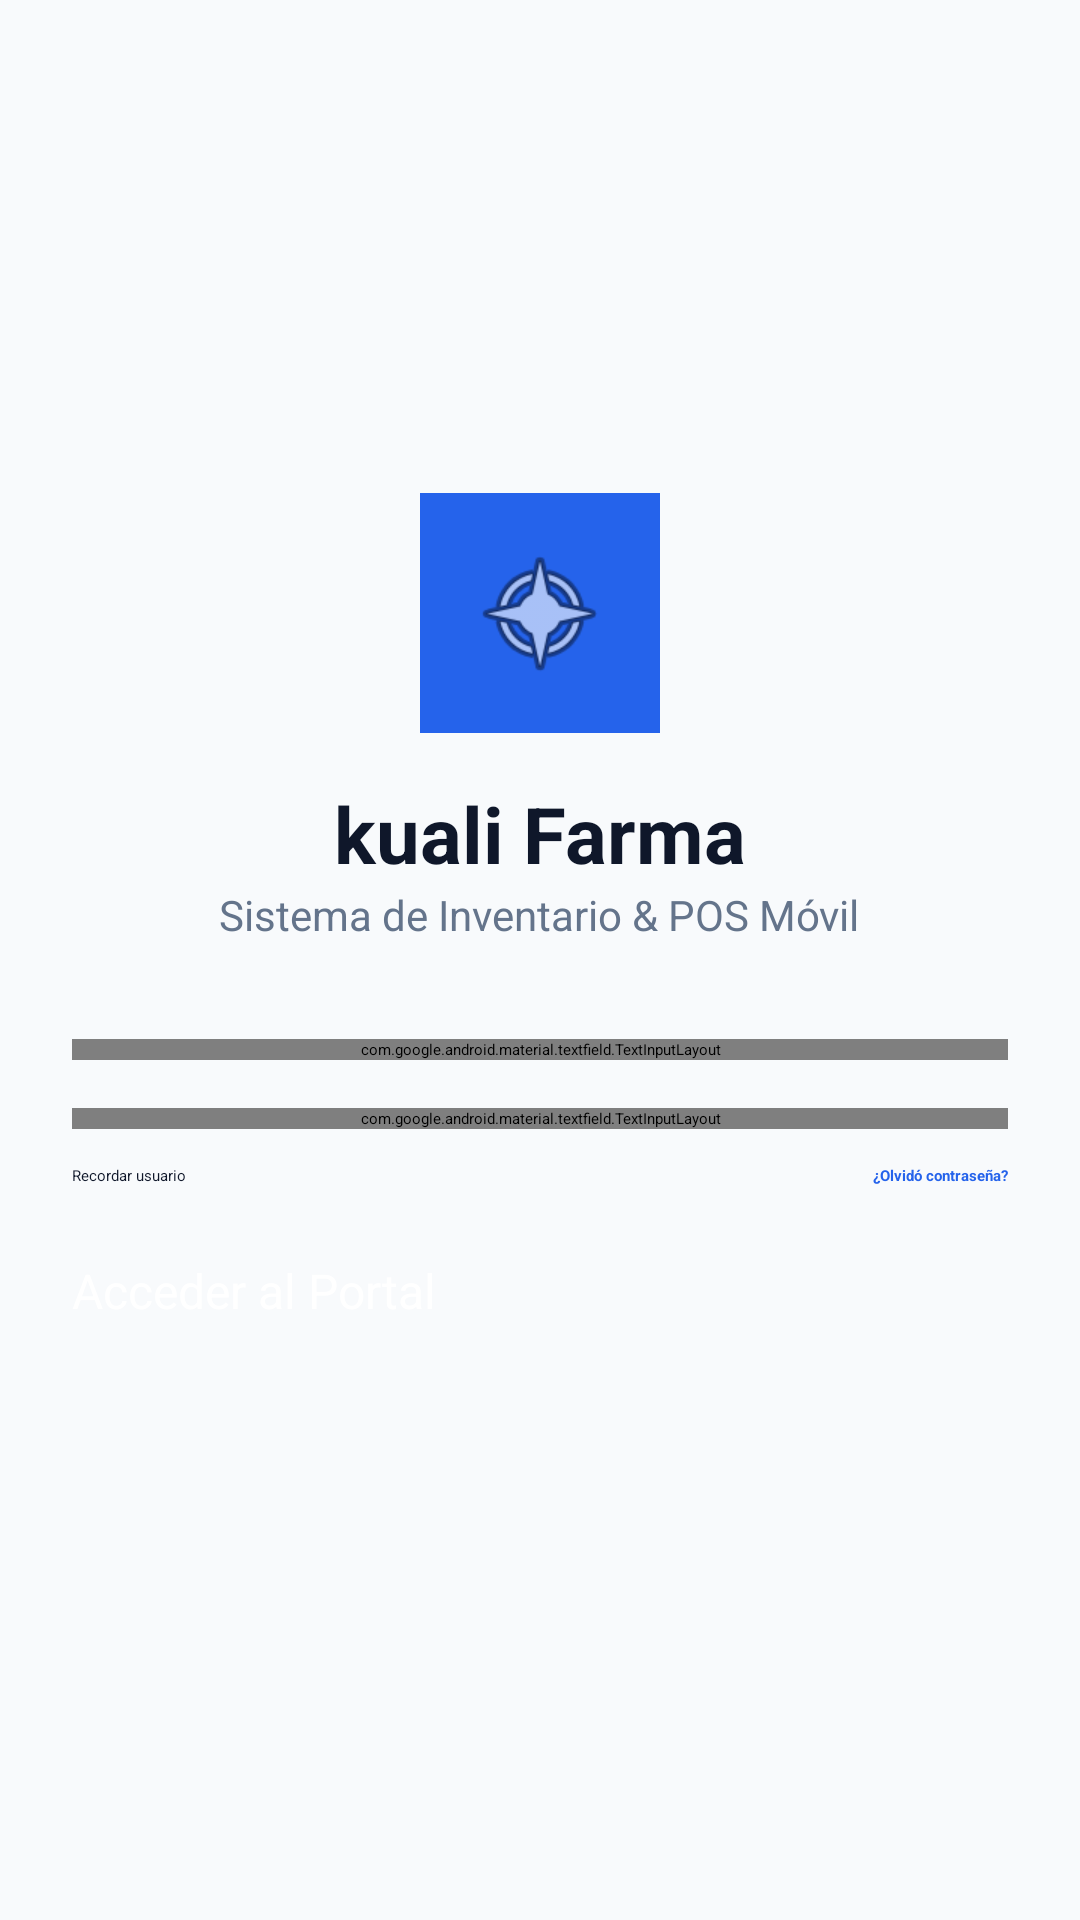

This screen was rendered from an Android layout file. Write that file and the resources it references.
<!-- AndroidManifest.xml: application theme Theme.KualiFarma -->
<!-- res/layout/activity_login.xml -->
<?xml version="1.0" encoding="utf-8"?>

<ScrollView xmlns:android="http://schemas.android.com/apk/res/android"
    xmlns:app="http://schemas.android.com/apk/res-auto"
    android:layout_width="match_parent"
    android:layout_height="match_parent"
    android:background="#F8FAFC"
    android:fillViewport="true">

    <LinearLayout
        android:layout_width="match_parent"
        android:layout_height="wrap_content"
        android:gravity="center"
        android:orientation="vertical"
        android:padding="24dp">

        <ImageView
            android:layout_width="80dp"
            android:layout_height="80dp"
            android:background="#2563EB"
            android:padding="16dp"
            android:src="@android:drawable/ic_menu_compass"
            app:tint="#FFFFFF" />

        <TextView
            android:layout_width="wrap_content"
            android:layout_height="wrap_content"
            android:layout_marginTop="16dp"
            android:text="kuali Farma"
            android:textColor="#0F172A"
            android:textSize="26sp"
            android:textStyle="bold" />

        <TextView
            android:layout_width="wrap_content"
            android:layout_height="wrap_content"
            android:text="Sistema de Inventario &amp; POS Móvil"
            android:textColor="#64748B"
            android:textSize="14sp" />

        <com.google.android.material.textfield.TextInputLayout
            style="@style/Widget.MaterialComponents.TextInputLayout.OutlinedBox"
            android:layout_width="match_parent"
            android:layout_height="wrap_content"
            android:layout_marginTop="32dp"
            android:hint="ID de Empleado / Usuario"
            app:hintTextColor="#2563EB">

            <com.google.android.material.textfield.TextInputEditText
                android:id="@+id/etUser"
                android:layout_width="match_parent"
                android:layout_height="wrap_content"
                android:text="emp_7820"
                android:textColor="#0F172A"
                android:textColorHint="#64748B" />
        </com.google.android.material.textfield.TextInputLayout>

        <com.google.android.material.textfield.TextInputLayout
            style="@style/Widget.MaterialComponents.TextInputLayout.OutlinedBox"
            android:layout_width="match_parent"
            android:layout_height="wrap_content"
            android:layout_marginTop="16dp"
            android:hint="Contraseña"
            app:hintTextColor="#2563EB"
            app:passwordToggleEnabled="true"
            app:passwordToggleTint="#2563EB">

            <com.google.android.material.textfield.TextInputEditText
                android:id="@+id/etPassword"
                android:layout_width="match_parent"
                android:layout_height="wrap_content"
                android:inputType="textPassword"
                android:text="123456789"
                android:textColor="#0F172A"
                android:textColorHint="#64748B" />
        </com.google.android.material.textfield.TextInputLayout>

        <RelativeLayout
            android:layout_width="match_parent"
            android:layout_height="wrap_content"
            android:layout_marginTop="12dp">

            <CheckBox
                android:id="@+id/cbRemember"
                android:layout_width="wrap_content"
                android:layout_height="wrap_content"
                android:buttonTint="#2563EB"
                android:checked="true"
                android:text="Recordar usuario"
                android:textColor="#0F172A" />

            <TextView
                android:layout_width="wrap_content"
                android:layout_height="wrap_content"
                android:layout_alignParentEnd="true"
                android:layout_centerVertical="true"
                android:text="¿Olvidó contraseña?"
                android:textColor="#2563EB"
                android:textStyle="bold" />
        </RelativeLayout>

        <Button
            android:id="@+id/btnLogin"
            android:layout_width="match_parent"
            android:layout_height="56dp"
            android:layout_marginTop="24dp"
            android:backgroundTint="#2563EB"
            android:text="Acceder al Portal"
            android:textColor="#FFFFFF"
            android:textSize="16sp"
            app:cornerRadius="12dp" />

    </LinearLayout>
</ScrollView>
<!-- resources referenced by this layout -->
<resources>
  <style name="Theme.KualiFarma" parent="Theme.MaterialComponents.DayNight.NoActionBar">
          <item name="colorPrimary">@color/primary_blue</item>
          <item name="colorPrimaryVariant">@color/primary_dark</item>
          <item name="colorOnPrimary">@color/white</item>
  
          <item name="android:colorBackground">@color/bg_slate</item>
          <item name="colorSurface">@color/white</item>
          <item name="colorOnSurface">@color/text_dark</item>
  
          <item name="android:statusBarColor">@color/white</item>
          <item name="android:windowLightStatusBar">true</item>
      </style>
  <color name="primary_blue">#2563EB</color>
  <color name="primary_dark">#1D4ED8</color>
  <color name="white">#FFFFFF</color>
  <color name="bg_slate">#F8FAFC</color>
  <color name="text_dark">#0F172A</color>
</resources>
